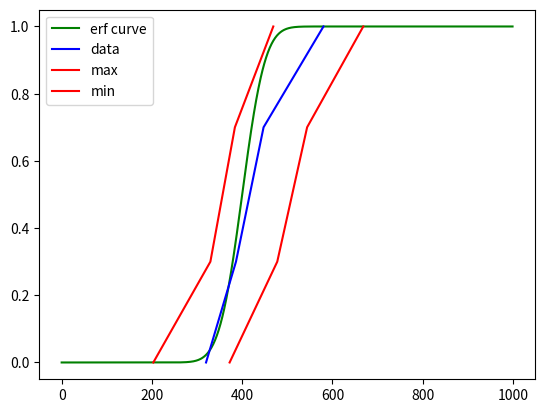

Write the Python code that produced this figure.
import matplotlib.pyplot as plt
import numpy as np
import math
"""


sum node [5758.612273687267, 6952.302150691956, 8052.659854721741, 10441.66360399624]
mean [319.92290409373703, 386.2390083717753, 447.3699919289856, 580.0924224442356]
max [372.14855596798645, 477.7043256035932, 543.8476790196244, 668.2728644256857]
min [203.09245566815125, 329.54133560275926, 383.84061180385515, 468.90587447856785]
T = 400 +-40

sum node [11622.688739788275, 12563.499360211716, 13691.185043418734, 14538.468407799923]
mean [683.687572928722, 739.0293741301009, 805.363826083455, 855.2040239882308]
max [749.4079800131791, 781.0398639257841, 899.6640994495501, 935.1973718652577]
min [640.7565837077811, 707.6934431046741, 733.9415288859597, 767.1556589167683]

T = 760+-40

sum node [8843.502398195737, 9228.589350577864, 10227.960865878678, 12819.459994011153]
mean [520.2060234232786, 542.8581970928155, 601.6447568163928, 754.085882000656]
max [627.8005310696678, 630.9385321013965, 717.1263923101665, 1008.5716150284896]
min [416.9465269897052, 425.19543847251936, 537.3969397574829, 581.7533781645059]
T = 600 +-40

sum node [2183.504675142069, 6513.627576376943, 7539.910017746203, 8609.913301834209]
mean [272.93808439275864, 814.2034470471178, 942.4887522182754, 1076.2391627292761]
max [414.41989487614205, 1605.0256759410065, 1831.1480933101277, 1948.0116150885958]
min [119.60925946529423, 439.33535699254696, 455.47914544732305, 589.6382581080376]
T = 400 sigmahigh = sigmalow =30


sum node [449.6710770124641, 515.893047509419, 585.5963170420065, 716.2230694498137]
mean [64.23872528749487, 73.69900678705986, 83.65661672028664, 102.31758134997338]
max [70.56409963178898, 79.26294070015868, 90.04589742140719, 154.97070684283358]
min [55.30047822106481, 69.84327524360415, 79.88133999206757, 81.42715198180119]

T = 80 sigmahigh = low =10
guessfloor = 50
guessceil = 160
node [0, 0.3, 0.7, 1]"""


def NucleationEfficiencyTrue(r, T, sigLow, sigUp):
    if r < T:
        R = 1 / 2 * (1 + math.erf((r - T) / (sigLow * 2 ** (1 / 2))))
    else:
        # 1-R?
        R = 1 / 2 * (1 + math.erf((r - T) / (sigUp * 2 ** (1 / 2))))
    return R

def plot_error():
    x = range(0, 1000, 1)
    y = []
    for i in x:
        y.append(NucleationEfficiencyTrue(i,T=400, sigLow= 40, sigUp=40))
    plt.plot(x, y, color='green', label ='erf curve')
    data_y = [0, 0.3, 0.7, 1]
    data_x = [319.92290409373703, 386.2390083717753, 447.3699919289856, 580.0924224442356]
    plt.plot(data_x, data_y,color = 'blue', label="data")
    max_y = [0, 0.3, 0.7, 1]
    max_x = [372.14855596798645, 477.7043256035932, 543.8476790196244, 668.2728644256857]
    plt.plot(max_x, max_y, color='red', label='max')
    min_y = [0, 0.3, 0.7, 1]
    min_x =[203.09245566815125, 329.54133560275926, 383.84061180385515, 468.90587447856785]
    plt.plot(min_x, min_y, color='red', label ='min')
    plt.legend()


    plt.show()


if __name__ =="__main__":
    plot_error()